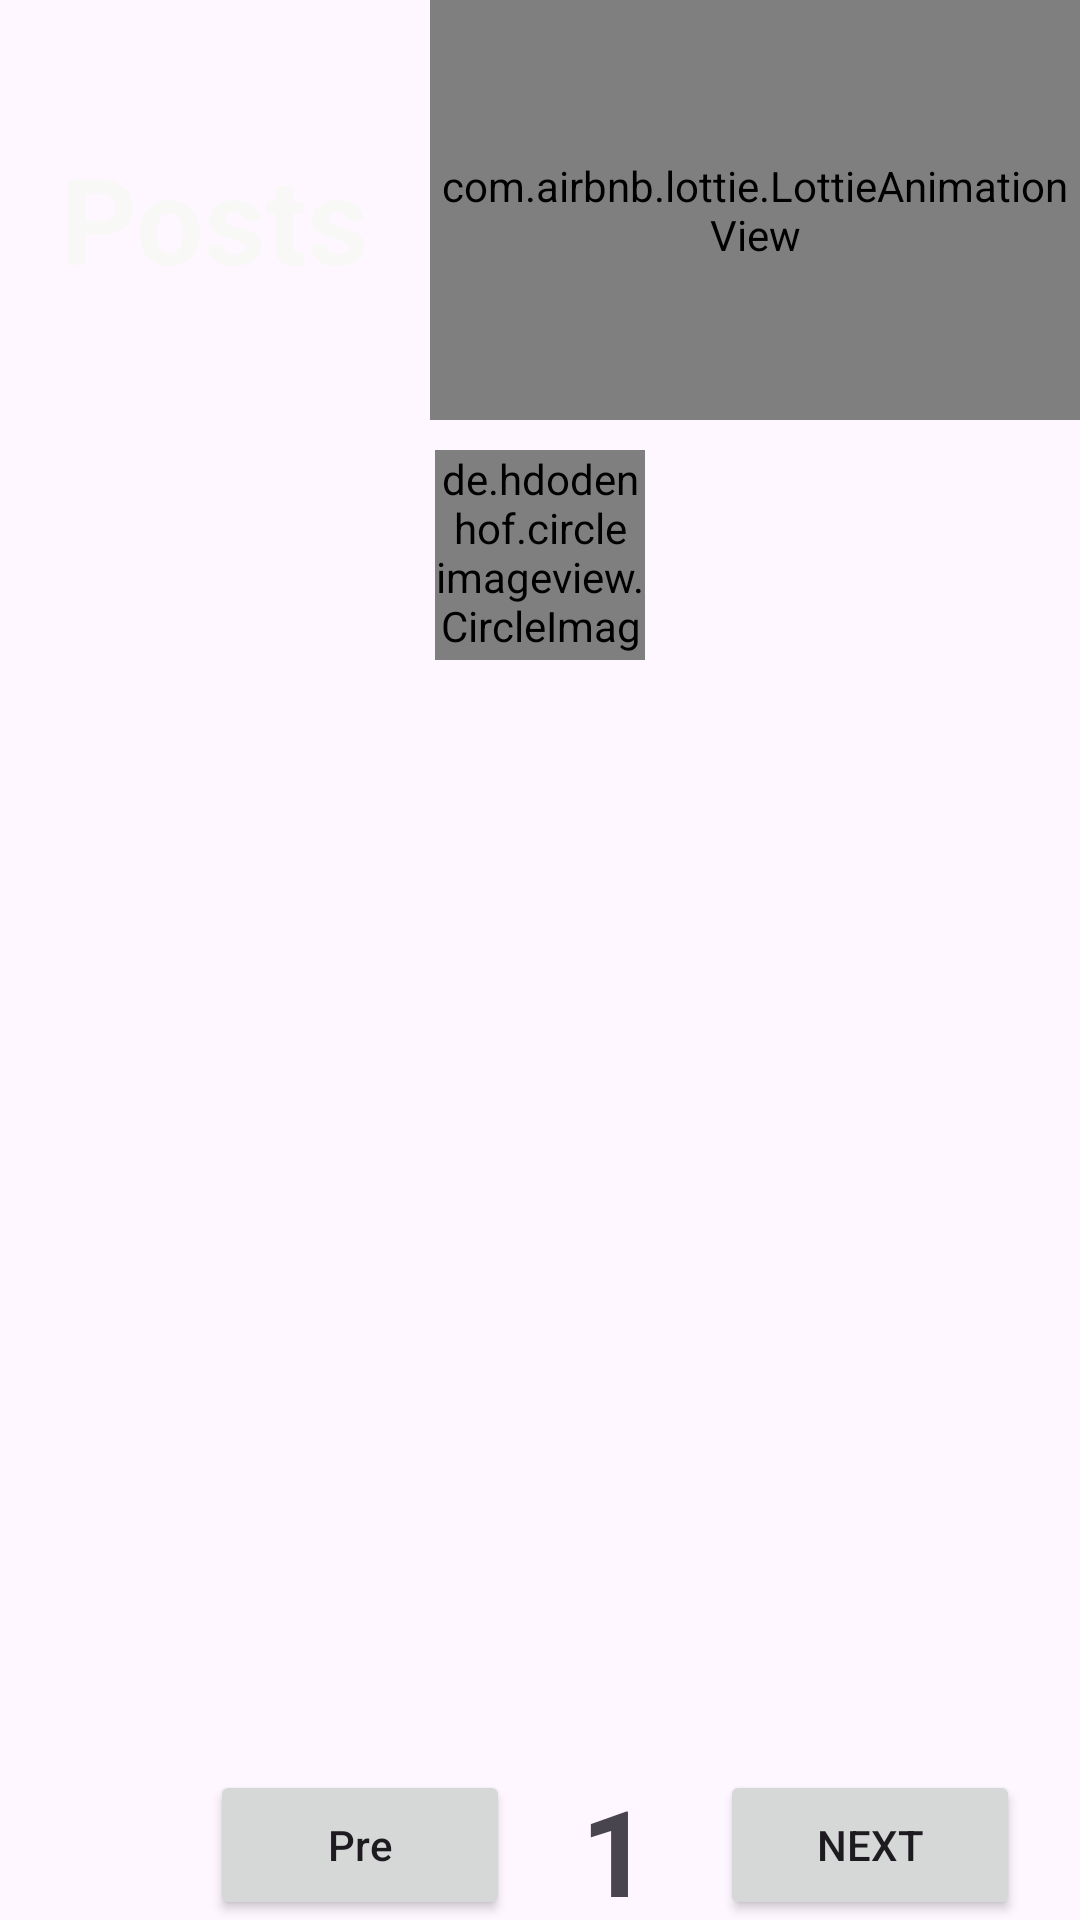

Produce the Android XML layout that renders to this screen, including the resource entries it uses.
<!-- AndroidManifest.xml: application theme Theme.BHDI -->
<!-- res/layout/activity_post_page.xml -->
<?xml version="1.0" encoding="utf-8"?>
<RelativeLayout xmlns:android="http://schemas.android.com/apk/res/android"
    xmlns:app="http://schemas.android.com/apk/res-auto"
    xmlns:tools="http://schemas.android.com/tools"
    android:layout_width="match_parent"
    android:layout_height="match_parent"
    tools:context=".Post_Page">

    <View
        android:id="@+id/top_view"
        android:layout_width="match_parent"
        android:layout_height="150dp"
        android:background="@drawable/bg1" />

    <TextView
        android:id="@+id/txtWelcome"
        android:layout_width="wrap_content"
        android:layout_height="wrap_content"
        android:layout_alignParentTop="true"
        android:layout_marginTop="26dp"
        android:layout_marginBottom="60dp"
        android:padding="20sp"
        android:text="Posts"
        android:textColor="#F8F8F7"
        android:textSize="40sp"
        android:textStyle="bold" />

    <com.airbnb.lottie.LottieAnimationView
        android:layout_width="match_parent"
        android:layout_height="140dp"
        app:lottie_rawRes="@raw/animation_post"
        app:lottie_autoPlay="true"
        android:layout_toRightOf="@+id/txtWelcome"
        app:lottie_loop="true"
        />


    <de.hdodenhof.circleimageview.CircleImageView
        android:id="@+id/uploadPost"
        android:layout_width="70dp"
        android:layout_height="70dp"
        android:layout_below="@+id/top_view"
        android:layout_centerInParent="true"
        android:background="@drawable/addpost" />


    <androidx.recyclerview.widget.RecyclerView
        android:id="@+id/postList"
        android:layout_width="match_parent"
        android:layout_height="wrap_content"
        android:layout_marginTop="-3dp"
        android:layout_below="@+id/uploadPost"
        android:layout_above="@+id/previousButton"
        android:layout_marginBottom="3dp" />




    <Button
        android:id="@+id/previousButton"
        android:layout_width="100dp"
        android:layout_height="50dp"
        android:layout_alignParentLeft="true"
        android:layout_alignParentBottom="true"
        android:layout_marginLeft="70dp"
        android:textAllCaps="false"
        android:text="Pre" />

    <TextView
        android:layout_width="70dp"
        android:layout_height="50dp"
        android:text="1"
        android:layout_alignParentBottom="true"
        android:textStyle="bold"
        android:id="@+id/pageNo"
        android:gravity="center"
        android:textSize="40dp"
        android:layout_toRightOf="@+id/previousButton"
        />

    <Button
        android:layout_width="100dp"
        android:layout_height="50dp"
        android:layout_alignParentBottom="true"
        android:text="Next"
        android:layout_toRightOf="@id/pageNo"
        android:id="@+id/nextButton"
        />

</RelativeLayout>
<!-- resources referenced by this layout -->
<resources>
  <!-- drawable addpost: png bitmap (drawable, 31792 bytes) -->
  <style name="Theme.BHDI" parent="Base.Theme.BHDI" />
  <style name="Base.Theme.BHDI" parent="Theme.Material3.DayNight.NoActionBar">
          
          
      </style>
</resources>
